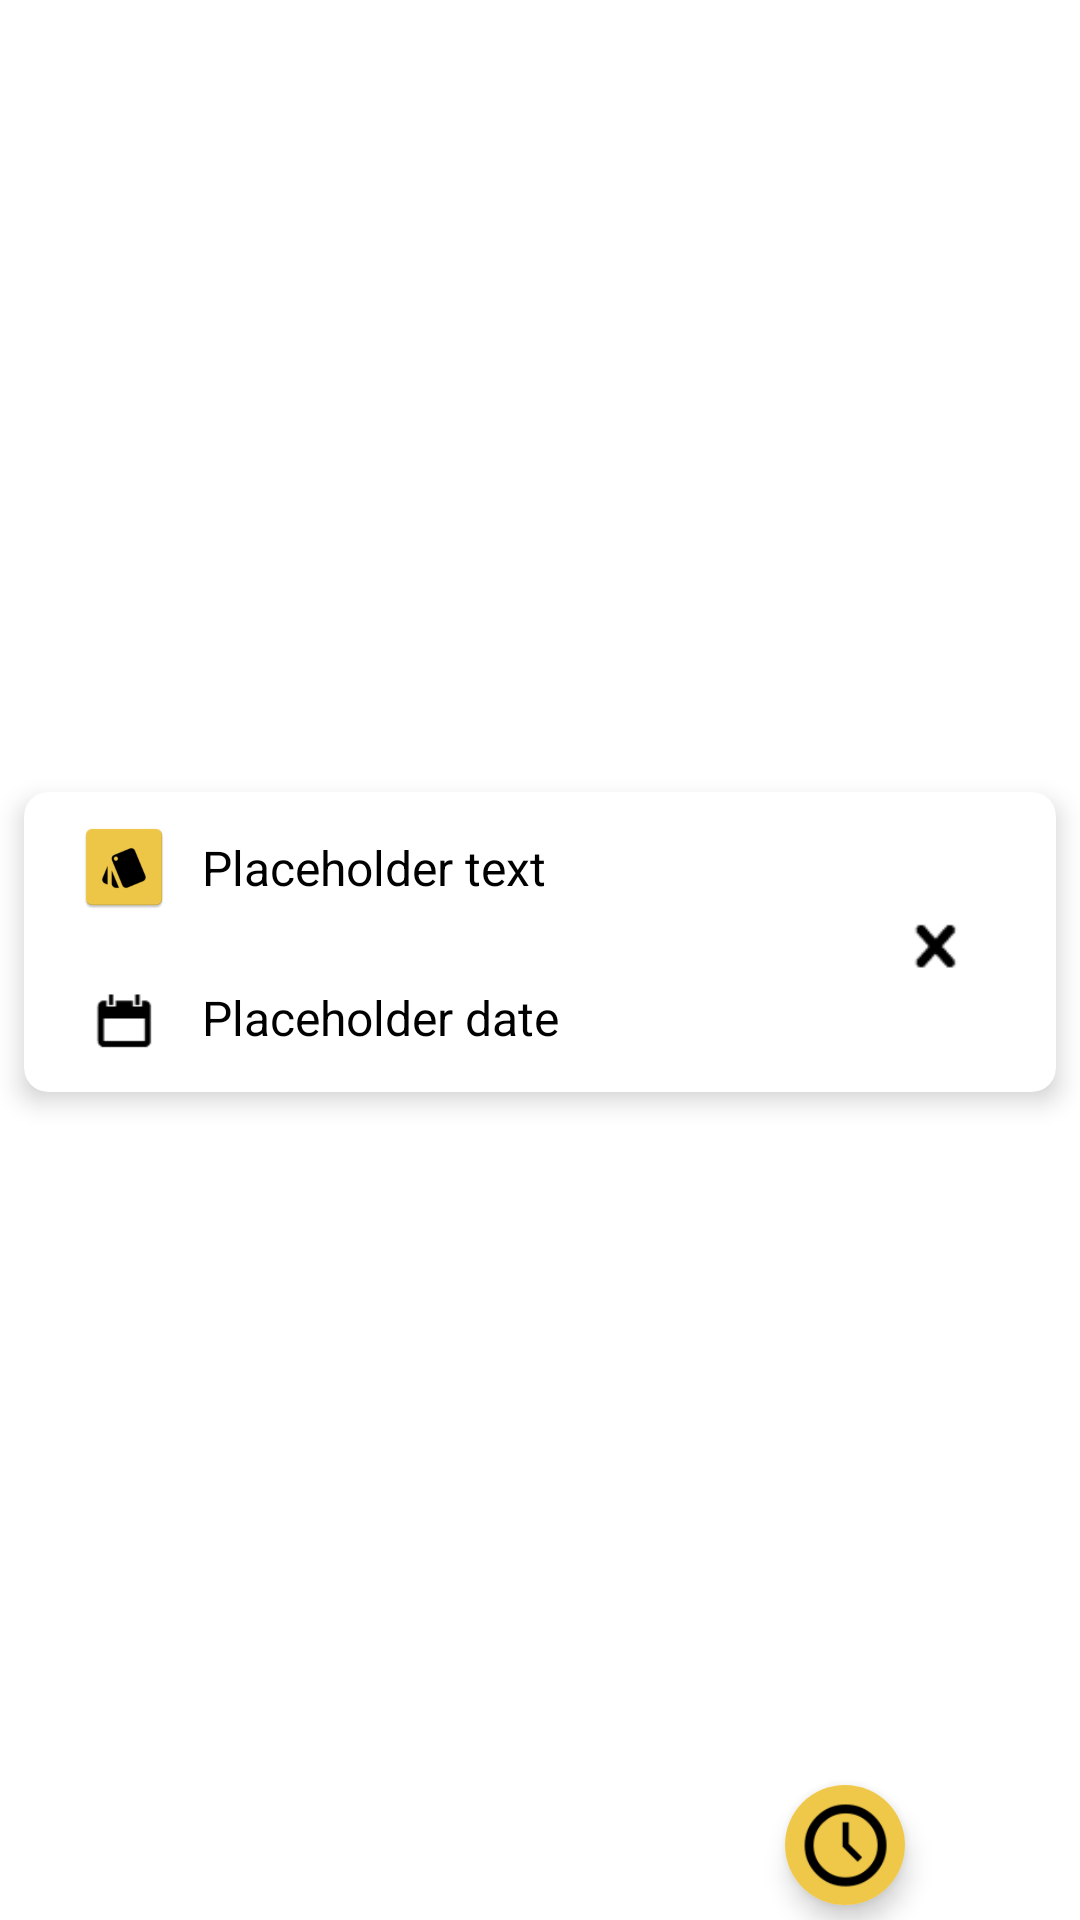

Write the Android layout XML for this screen, with the resource values it uses.
<!-- AndroidManifest.xml: application theme Theme.CleanArchitectureNoteApp -->
<!-- res/layout/note_card.xml -->
<?xml version="1.0" encoding="utf-8"?>
<androidx.constraintlayout.widget.ConstraintLayout xmlns:android="http://schemas.android.com/apk/res/android"
    xmlns:app="http://schemas.android.com/apk/res-auto"
    xmlns:tools="http://schemas.android.com/tools"
    android:layout_width="match_parent"
    android:layout_height="120dp"
    android:backgroundTint="@android:color/transparent">


    <androidx.cardview.widget.CardView
        android:layout_width="match_parent"
        android:layout_height="100dp"
        android:layout_marginHorizontal="8dp"
        android:layout_marginBottom="12dp"
        android:padding="5dp"
        app:cardCornerRadius="8dp"
        app:cardElevation="5dp"
        app:layout_constraintBottom_toBottomOf="parent"
        app:layout_constraintTop_toTopOf="parent"
        tools:layout_editor_absoluteX="8dp">

        <androidx.constraintlayout.widget.ConstraintLayout
            android:id="@+id/note_cl"
            android:layout_width="match_parent"
            android:layout_height="match_parent">

            <ImageView
                android:id="@+id/icon_iv"
                android:layout_width="32dp"
                android:layout_height="32dp"
                android:src="@mipmap/ic_launcher"
                app:layout_constraintBottom_toTopOf="@+id/guideline_50"
                app:layout_constraintEnd_toEndOf="parent"
                app:layout_constraintHorizontal_bias="0.0"
                app:layout_constraintStart_toStartOf="@+id/guideline_5"
                app:layout_constraintTop_toTopOf="parent" />

            <ImageView
                android:id="@+id/iconDate_iv"
                android:layout_width="32dp"
                android:layout_height="32dp"
                android:src="@drawable/calendar_ic"
                app:layout_constraintBottom_toBottomOf="parent"
                app:layout_constraintStart_toStartOf="@+id/guideline_5"
                app:layout_constraintTop_toTopOf="@+id/guideline_50" />

            <TextView
                android:id="@+id/title_tv"
                android:layout_width="0dp"
                android:layout_height="wrap_content"
                android:layout_marginStart="10dp"
                android:text="Placeholder text"
                android:textColor="@color/black"
                android:textSize="16sp"
                app:layout_constraintBottom_toTopOf="@+id/guideline_50"
                app:layout_constraintEnd_toStartOf="@+id/guideline_v85"
                app:layout_constraintHorizontal_bias="0.0"
                app:layout_constraintStart_toEndOf="@+id/icon_iv"
                app:layout_constraintTop_toTopOf="parent" />

            <TextView
                android:id="@+id/date_tv"
                android:layout_width="0dp"
                android:layout_height="wrap_content"
                android:layout_marginStart="10dp"
                android:text="Placeholder date"
                android:textColor="@color/black"
                android:textSize="16sp"
                app:layout_constraintBottom_toBottomOf="parent"
                app:layout_constraintEnd_toStartOf="@+id/guideline_v85"
                app:layout_constraintHorizontal_bias="0.0"
                app:layout_constraintStart_toEndOf="@+id/iconDate_iv"
                app:layout_constraintTop_toTopOf="@+id/guideline_50" />

            <ImageButton
                android:id="@+id/deleteNote_btn"
                android:layout_width="40dp"
                android:layout_height="40dp"
                android:layout_marginEnd="20dp"
                android:background="@android:color/transparent"
                android:scaleX="0.7"
                android:scaleY="0.7"
                android:src="@drawable/close_ic"
                app:layout_constraintBottom_toTopOf="@+id/guideline_75"
                app:layout_constraintEnd_toEndOf="parent"
                app:layout_constraintTop_toTopOf="@+id/guideline_25" />

            <androidx.constraintlayout.widget.Guideline
                android:id="@+id/guideline_5"
                android:layout_width="wrap_content"
                android:layout_height="wrap_content"
                android:orientation="vertical"
                app:layout_constraintGuide_percent="0.05" />

            <androidx.constraintlayout.widget.Guideline
                android:id="@+id/guideline_50"
                android:layout_width="wrap_content"
                android:layout_height="wrap_content"
                android:orientation="horizontal"
                app:layout_constraintGuide_percent="0.5" />

            <androidx.constraintlayout.widget.Guideline
                android:id="@+id/guideline_75"
                android:layout_width="wrap_content"
                android:layout_height="wrap_content"
                android:orientation="horizontal"
                app:layout_constraintGuide_percent="0.75" />

            <androidx.constraintlayout.widget.Guideline
                android:id="@+id/guideline_25"
                android:layout_width="wrap_content"
                android:layout_height="wrap_content"
                android:orientation="horizontal"
                app:layout_constraintGuide_percent="0.25" />

            <androidx.constraintlayout.widget.Guideline
                android:id="@+id/guideline2"
                android:layout_width="wrap_content"
                android:layout_height="wrap_content"
                android:orientation="vertical"
                app:layout_constraintGuide_begin="20dp" />

            <androidx.constraintlayout.widget.Guideline
                android:id="@+id/guideline_v85"
                android:layout_width="wrap_content"
                android:layout_height="wrap_content"
                android:orientation="vertical"
                app:layout_constraintGuide_percent="0.8512931" />


        </androidx.constraintlayout.widget.ConstraintLayout>

    </androidx.cardview.widget.CardView>

    <androidx.cardview.widget.CardView
        android:id="@+id/notificationScheduleCV"
        android:layout_width="wrap_content"
        android:layout_height="wrap_content"
        android:layout_marginBottom="5dp"
        app:cardCornerRadius="280dp"
        app:cardElevation="5dp"

        app:layout_constraintBottom_toBottomOf="parent"
        app:layout_constraintEnd_toEndOf="parent"
        app:layout_constraintHorizontal_bias="0.818"
        app:layout_constraintStart_toStartOf="parent"
        app:layout_constraintTop_toTopOf="parent"
        app:layout_constraintVertical_bias="1.0">

        <ImageView
            android:id="@+id/imageView"
            android:layout_width="40dp"
            android:layout_height="40dp"
            android:background="@android:color/transparent"
            android:scaleX="1.2"
            android:scaleY="1.2"
            app:srcCompat="@drawable/schedule_notification_ic" />
    </androidx.cardview.widget.CardView>
</androidx.constraintlayout.widget.ConstraintLayout>
<!-- resources referenced by this layout -->
<resources>
  <color name="black">#FF000000</color>
  <!-- drawable calendar_ic: png bitmap (drawable, 16561 bytes) -->
  <!-- drawable close_ic: png bitmap (drawable, 16561 bytes) -->
  <!-- drawable schedule_notification_ic: png bitmap (drawable, 65859 bytes) -->
  <!-- mipmap ic_launcher: png bitmap (mipmap-hdpi, 1821 bytes) -->
  <style name="Theme.CleanArchitectureNoteApp" parent="Theme.MaterialComponents.Light.NoActionBar">
          
          <item name="colorPrimary">#434343</item>
          <item name="colorOnPrimary">#333333</item>
          
          <item name="colorSecondary">@color/dark_gray</item>
          <item name="colorOnSecondary">#252525</item>
          
          <item name="android:statusBarColor" tools:targetApi="l">@color/dark_gray</item>
          
  
  
      </style>
  <color name="dark_gray">#FF404040</color>
</resources>
